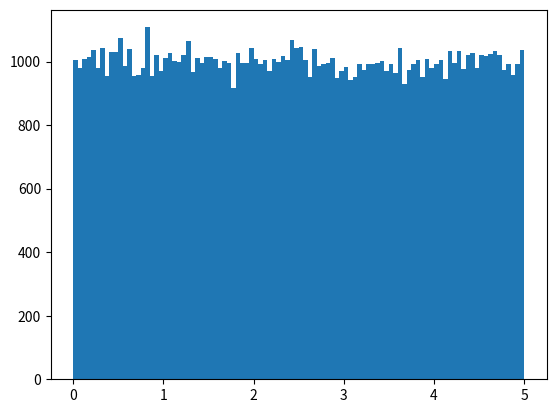

The matplotlib source for this figure:
import numpy
import matplotlib.pyplot as plt


y = numpy.random.uniform(0.0, 5.0, 100000)

plt.hist(y, 100)
plt.show()